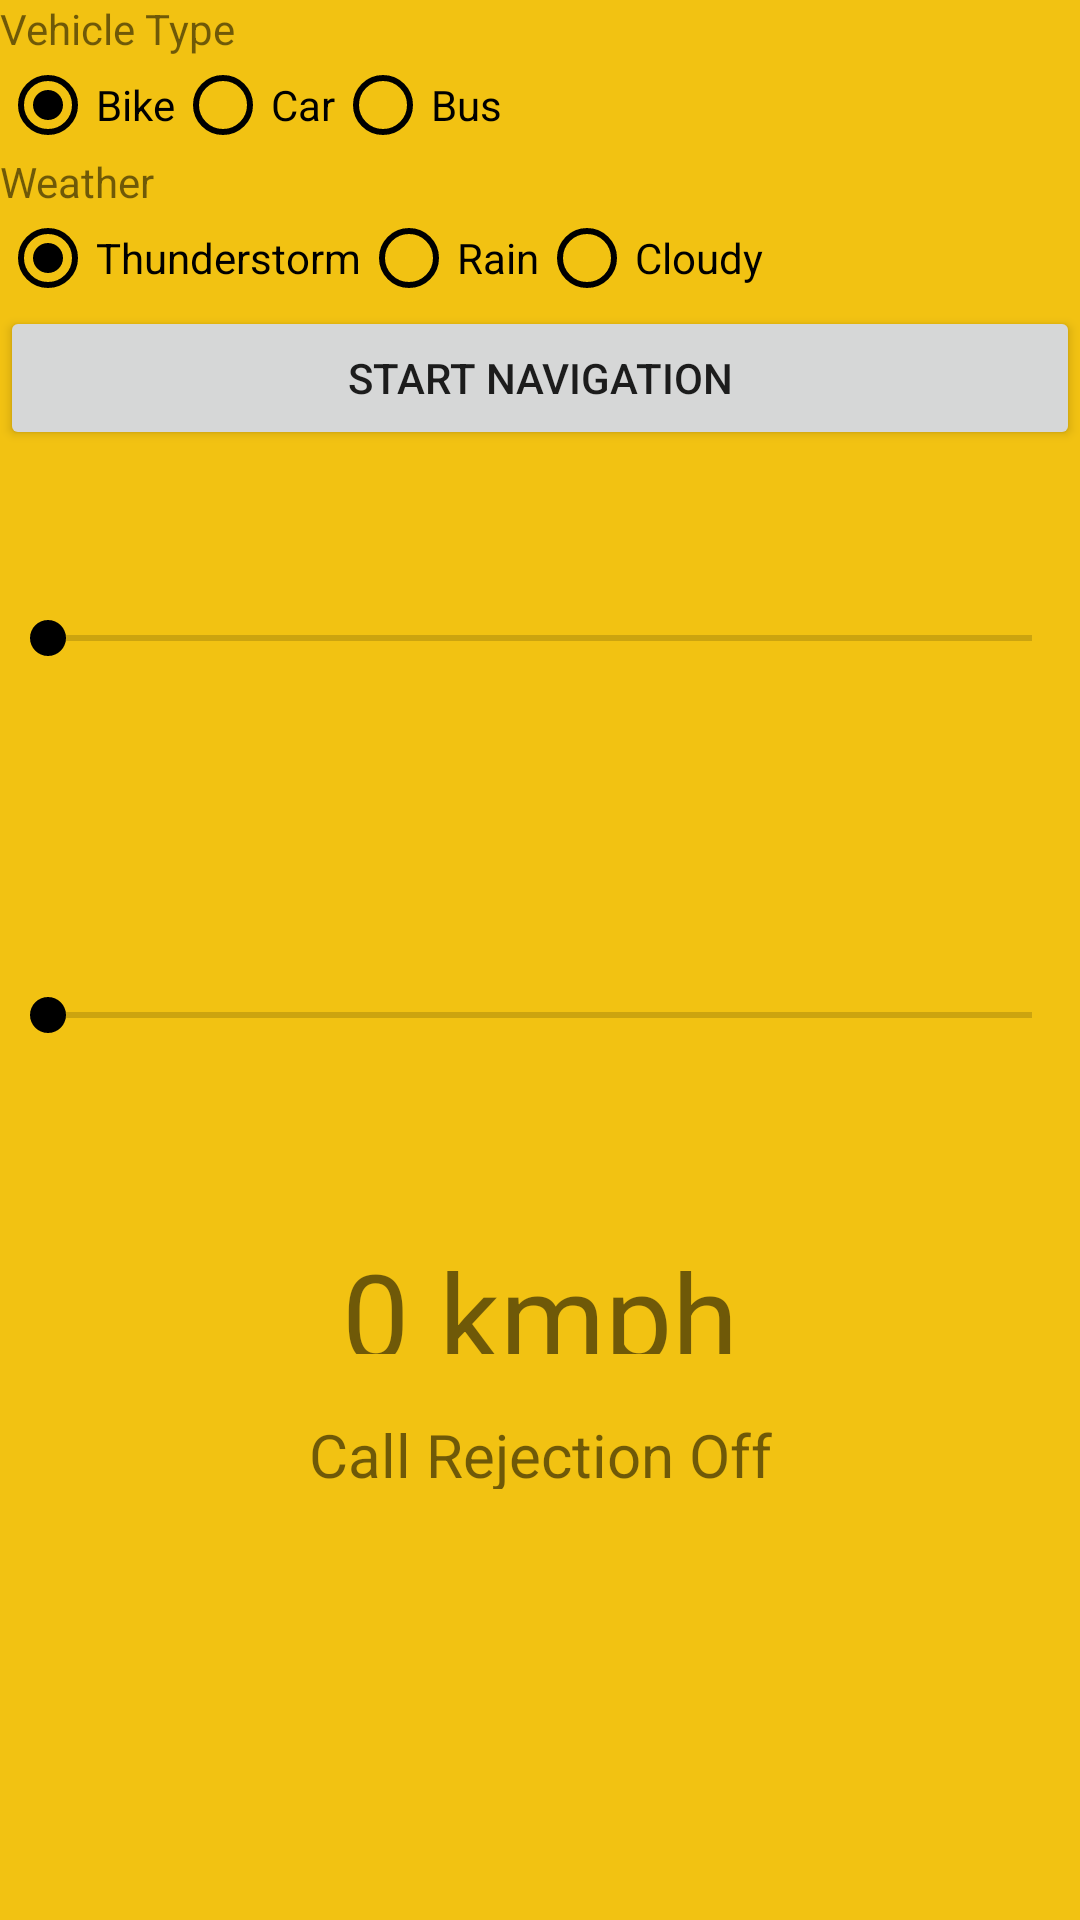

Here is an Android app screen rendered from its layout file. Give the layout XML and the strings, colors and styles it references.
<!-- AndroidManifest.xml: application theme AppTheme -->
<!-- res/layout/weather.xml -->
<?xml version="1.0" encoding="utf-8"?>
<LinearLayout xmlns:android="http://schemas.android.com/apk/res/android"
    android:orientation="vertical" android:layout_width="match_parent"
    android:layout_height="match_parent"
    xmlns:app="http://schemas.android.com/apk/res-auto"
    android:background="@color/colorPrimaryDark"
    android:weightSum="1">

    <TextView
        android:layout_width="match_parent"
        android:layout_height="wrap_content"
        android:text="Vehicle Type"/>
    <RadioGroup
        android:layout_width="fill_parent"
        android:layout_height="wrap_content"
        android:orientation="horizontal">
        <RadioButton android:id="@+id/bike"
            android:layout_width="wrap_content"
            android:layout_height="wrap_content"
            android:text="Bike"
            android:checked="true"
            android:buttonTint="@color/Black"
            android:onClick="onvehicle"/>
        <RadioButton android:id="@+id/car"
            android:layout_width="wrap_content"
            android:layout_height="wrap_content"
            android:text="Car"
            android:buttonTint="@color/Black"
            android:onClick="onvehicle"/>
        <RadioButton android:id="@+id/bus"
            android:layout_width="wrap_content"
            android:layout_height="wrap_content"
            android:text="Bus"
            android:buttonTint="@color/Black"
            android:onClick="onvehicle"/>
    </RadioGroup>
    <TextView
        android:layout_width="match_parent"
        android:layout_height="wrap_content"
        android:text="Weather"/>
    <RadioGroup
        android:layout_width="fill_parent"
        android:layout_height="wrap_content"
        android:orientation="horizontal">
        <RadioButton android:id="@+id/thunder"
            android:layout_width="wrap_content"
            android:layout_height="wrap_content"
            android:text="Thunderstorm"
            android:checked="true"
            android:buttonTint="@color/Black"
            android:onClick="onweather"/>
        <RadioButton android:id="@+id/rain"
            android:layout_width="wrap_content"
            android:layout_height="wrap_content"
            android:text="Rain"
            android:buttonTint="@color/Black"
            android:onClick="onweather"/>
        <RadioButton android:id="@+id/cloudy"
            android:layout_width="wrap_content"
            android:layout_height="wrap_content"
            android:text="Cloudy"
            android:buttonTint="@color/Black"
            android:onClick="onweather"/>
    </RadioGroup>


    <Button
        android:layout_width="match_parent"
        android:layout_height="wrap_content"
        android:text="Start Navigation"
        android:onClick="Start"/>

    <SeekBar
        android:layout_width="match_parent"
        android:layout_height="wrap_content"
        android:id="@+id/jam"
        android:thumbTint="@color/Black"
        android:progressTint="@color/Black"
        android:layout_weight="0.30" />

    <SeekBar
        android:layout_width="match_parent"
        android:layout_height="wrap_content"
        android:id="@+id/speedo"
        android:thumbTint="@color/Black"
        android:progressTint="@color/Black"
        android:layout_weight="0.30" />

    <TextView
        android:text="0 kmph"
        android:textAlignment="center"
        android:textSize="40dp"
        android:paddingTop="10dp"
        android:layout_width="match_parent"
        android:layout_height="50dp"
        android:id="@+id/viewspeed" />

    <TextView
        android:text="Call Rejection Off"
        android:layout_marginTop="20dp"
        android:layout_width="match_parent"
        android:layout_height="25dp"
        android:textSize="20dp"
        android:textAlignment="center"
        android:id="@+id/mode" />




</LinearLayout>
<!-- resources referenced by this layout -->
<resources>
  <color name="Black">#000000</color>
  <color name="colorPrimaryDark">#f2c212</color>
  <style name="AppTheme" parent="Theme.AppCompat.Light.DarkActionBar">
          
          <item name="colorPrimary">@color/colorPrimary</item>
          <item name="colorPrimaryDark">@color/colorPrimaryDark</item>
          <item name="colorAccent">@color/colorAccent</item>
          <item name="windowActionBar">false</item>
          <item name="windowNoTitle">true</item>
      </style>
  <color name="colorPrimary">#f2c212</color>
  <color name="colorAccent">#f2c212</color>
</resources>
